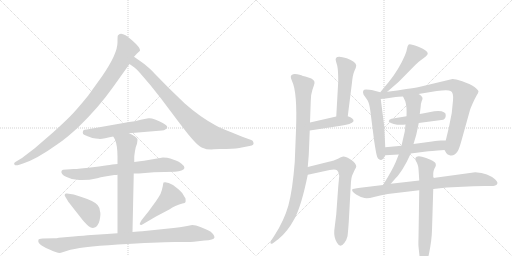
t = 0.00 s
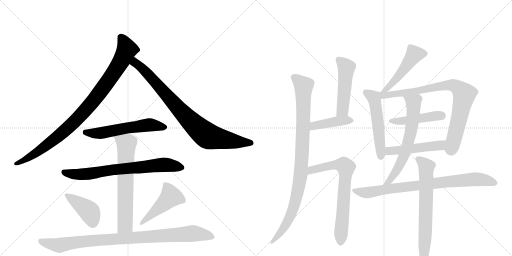
t = 3.15 s
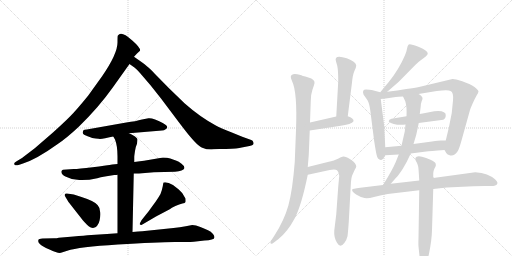
t = 6.30 s
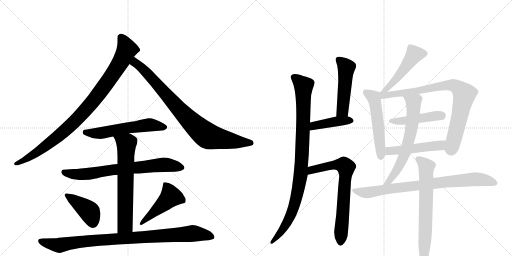
t = 9.46 s
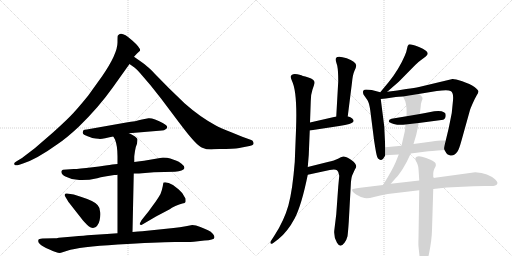
t = 12.61 s
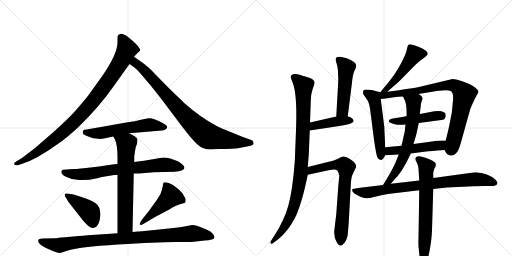
t = 15.76 s

The animated SVG that drew these frames (rendered in a browser with its animation timeline set to each time). Animation: 20 CSS @keyframes rules; one cycle of 15.76 s.

<svg version="1.1" viewBox="0 0 2048 1024" xmlns="http://www.w3.org/2000/svg">
  <g stroke="lightgray" stroke-dasharray="1,1" stroke-width="1" transform="scale(4, 4)">
    <line x1="0" y1="0" x2="256" y2="256"></line>
    <line x1="256" y1="0" x2="0" y2="256"></line>
    <line x1="128" y1="0" x2="128" y2="256"></line>
    <line x1="0" y1="128" x2="256" y2="128"></line>
    <line x1="256" y1="0" x2="512" y2="256"></line>
    <line x1="512" y1="0" x2="256" y2="256"></line>
    <line x1="384" y1="0" x2="384" y2="256"></line>
    <line x1="256" y1="128" x2="512" y2="128"></line>
  </g>
<g transform="scale(1, -1) translate(0, -850)">
   <style type="text/css">
    @keyframes keyframes0 {
      from {
       stroke: black;
       stroke-dashoffset: 961;
       stroke-width: 128;
       }
       76% {
       animation-timing-function: step-end;
       stroke: black;
       stroke-dashoffset: 0;
       stroke-width: 128;
       }
       to {
       stroke: black;
       stroke-width: 1024;
       }
       }
       #make-me-a-hanzi-animation-0 {
         animation: keyframes0 1.032064s both;
         animation-delay: 0.000000s;
         animation-timing-function: linear;
       }
    @keyframes keyframes1 {
      from {
       stroke: black;
       stroke-dashoffset: 859;
       stroke-width: 128;
       }
       74% {
       animation-timing-function: step-end;
       stroke: black;
       stroke-dashoffset: 0;
       stroke-width: 128;
       }
       to {
       stroke: black;
       stroke-width: 1024;
       }
       }
       #make-me-a-hanzi-animation-1 {
         animation: keyframes1 0.949056s both;
         animation-delay: 1.032064s;
         animation-timing-function: linear;
       }
    @keyframes keyframes2 {
      from {
       stroke: black;
       stroke-dashoffset: 577;
       stroke-width: 128;
       }
       65% {
       animation-timing-function: step-end;
       stroke: black;
       stroke-dashoffset: 0;
       stroke-width: 128;
       }
       to {
       stroke: black;
       stroke-width: 1024;
       }
       }
       #make-me-a-hanzi-animation-2 {
         animation: keyframes2 0.719564s both;
         animation-delay: 1.981120s;
         animation-timing-function: linear;
       }
    @keyframes keyframes3 {
      from {
       stroke: black;
       stroke-dashoffset: 733;
       stroke-width: 128;
       }
       70% {
       animation-timing-function: step-end;
       stroke: black;
       stroke-dashoffset: 0;
       stroke-width: 128;
       }
       to {
       stroke: black;
       stroke-width: 1024;
       }
       }
       #make-me-a-hanzi-animation-3 {
         animation: keyframes3 0.846517s both;
         animation-delay: 2.700684s;
         animation-timing-function: linear;
       }
    @keyframes keyframes4 {
      from {
       stroke: black;
       stroke-dashoffset: 667;
       stroke-width: 128;
       }
       68% {
       animation-timing-function: step-end;
       stroke: black;
       stroke-dashoffset: 0;
       stroke-width: 128;
       }
       to {
       stroke: black;
       stroke-width: 1024;
       }
       }
       #make-me-a-hanzi-animation-4 {
         animation: keyframes4 0.792806s both;
         animation-delay: 3.547201s;
         animation-timing-function: linear;
       }
    @keyframes keyframes5 {
      from {
       stroke: black;
       stroke-dashoffset: 418;
       stroke-width: 128;
       }
       58% {
       animation-timing-function: step-end;
       stroke: black;
       stroke-dashoffset: 0;
       stroke-width: 128;
       }
       to {
       stroke: black;
       stroke-width: 1024;
       }
       }
       #make-me-a-hanzi-animation-5 {
         animation: keyframes5 0.590169s both;
         animation-delay: 4.340007s;
         animation-timing-function: linear;
       }
    @keyframes keyframes6 {
      from {
       stroke: black;
       stroke-dashoffset: 471;
       stroke-width: 128;
       }
       61% {
       animation-timing-function: step-end;
       stroke: black;
       stroke-dashoffset: 0;
       stroke-width: 128;
       }
       to {
       stroke: black;
       stroke-width: 1024;
       }
       }
       #make-me-a-hanzi-animation-6 {
         animation: keyframes6 0.633301s both;
         animation-delay: 4.930176s;
         animation-timing-function: linear;
       }
    @keyframes keyframes7 {
      from {
       stroke: black;
       stroke-dashoffset: 947;
       stroke-width: 128;
       }
       76% {
       animation-timing-function: step-end;
       stroke: black;
       stroke-dashoffset: 0;
       stroke-width: 128;
       }
       to {
       stroke: black;
       stroke-width: 1024;
       }
       }
       #make-me-a-hanzi-animation-7 {
         animation: keyframes7 1.020671s both;
         animation-delay: 5.563477s;
         animation-timing-function: linear;
       }
    @keyframes keyframes8 {
      from {
       stroke: black;
       stroke-dashoffset: 963;
       stroke-width: 128;
       }
       76% {
       animation-timing-function: step-end;
       stroke: black;
       stroke-dashoffset: 0;
       stroke-width: 128;
       }
       to {
       stroke: black;
       stroke-width: 1024;
       }
       }
       #make-me-a-hanzi-animation-8 {
         animation: keyframes8 1.033691s both;
         animation-delay: 6.584147s;
         animation-timing-function: linear;
       }
    @keyframes keyframes9 {
      from {
       stroke: black;
       stroke-dashoffset: 497;
       stroke-width: 128;
       }
       62% {
       animation-timing-function: step-end;
       stroke: black;
       stroke-dashoffset: 0;
       stroke-width: 128;
       }
       to {
       stroke: black;
       stroke-width: 1024;
       }
       }
       #make-me-a-hanzi-animation-9 {
         animation: keyframes9 0.654460s both;
         animation-delay: 7.617839s;
         animation-timing-function: linear;
       }
    @keyframes keyframes10 {
      from {
       stroke: black;
       stroke-dashoffset: 420;
       stroke-width: 128;
       }
       58% {
       animation-timing-function: step-end;
       stroke: black;
       stroke-dashoffset: 0;
       stroke-width: 128;
       }
       to {
       stroke: black;
       stroke-width: 1024;
       }
       }
       #make-me-a-hanzi-animation-10 {
         animation: keyframes10 0.591797s both;
         animation-delay: 8.272298s;
         animation-timing-function: linear;
       }
    @keyframes keyframes11 {
      from {
       stroke: black;
       stroke-dashoffset: 711;
       stroke-width: 128;
       }
       70% {
       animation-timing-function: step-end;
       stroke: black;
       stroke-dashoffset: 0;
       stroke-width: 128;
       }
       to {
       stroke: black;
       stroke-width: 1024;
       }
       }
       #make-me-a-hanzi-animation-11 {
         animation: keyframes11 0.828613s both;
         animation-delay: 8.864095s;
         animation-timing-function: linear;
       }
    @keyframes keyframes12 {
      from {
       stroke: black;
       stroke-dashoffset: 496;
       stroke-width: 128;
       }
       62% {
       animation-timing-function: step-end;
       stroke: black;
       stroke-dashoffset: 0;
       stroke-width: 128;
       }
       to {
       stroke: black;
       stroke-width: 1024;
       }
       }
       #make-me-a-hanzi-animation-12 {
         animation: keyframes12 0.653646s both;
         animation-delay: 9.692708s;
         animation-timing-function: linear;
       }
    @keyframes keyframes13 {
      from {
       stroke: black;
       stroke-dashoffset: 530;
       stroke-width: 128;
       }
       63% {
       animation-timing-function: step-end;
       stroke: black;
       stroke-dashoffset: 0;
       stroke-width: 128;
       }
       to {
       stroke: black;
       stroke-width: 1024;
       }
       }
       #make-me-a-hanzi-animation-13 {
         animation: keyframes13 0.681315s both;
         animation-delay: 10.346354s;
         animation-timing-function: linear;
       }
    @keyframes keyframes14 {
      from {
       stroke: black;
       stroke-dashoffset: 836;
       stroke-width: 128;
       }
       73% {
       animation-timing-function: step-end;
       stroke: black;
       stroke-dashoffset: 0;
       stroke-width: 128;
       }
       to {
       stroke: black;
       stroke-width: 1024;
       }
       }
       #make-me-a-hanzi-animation-14 {
         animation: keyframes14 0.930339s both;
         animation-delay: 11.027669s;
         animation-timing-function: linear;
       }
    @keyframes keyframes15 {
      from {
       stroke: black;
       stroke-dashoffset: 463;
       stroke-width: 128;
       }
       60% {
       animation-timing-function: step-end;
       stroke: black;
       stroke-dashoffset: 0;
       stroke-width: 128;
       }
       to {
       stroke: black;
       stroke-width: 1024;
       }
       }
       #make-me-a-hanzi-animation-15 {
         animation: keyframes15 0.626790s both;
         animation-delay: 11.958008s;
         animation-timing-function: linear;
       }
    @keyframes keyframes16 {
      from {
       stroke: black;
       stroke-dashoffset: 498;
       stroke-width: 128;
       }
       62% {
       animation-timing-function: step-end;
       stroke: black;
       stroke-dashoffset: 0;
       stroke-width: 128;
       }
       to {
       stroke: black;
       stroke-width: 1024;
       }
       }
       #make-me-a-hanzi-animation-16 {
         animation: keyframes16 0.655273s both;
         animation-delay: 12.584798s;
         animation-timing-function: linear;
       }
    @keyframes keyframes17 {
      from {
       stroke: black;
       stroke-dashoffset: 652;
       stroke-width: 128;
       }
       68% {
       animation-timing-function: step-end;
       stroke: black;
       stroke-dashoffset: 0;
       stroke-width: 128;
       }
       to {
       stroke: black;
       stroke-width: 1024;
       }
       }
       #make-me-a-hanzi-animation-17 {
         animation: keyframes17 0.780599s both;
         animation-delay: 13.240072s;
         animation-timing-function: linear;
       }
    @keyframes keyframes18 {
      from {
       stroke: black;
       stroke-dashoffset: 825;
       stroke-width: 128;
       }
       73% {
       animation-timing-function: step-end;
       stroke: black;
       stroke-dashoffset: 0;
       stroke-width: 128;
       }
       to {
       stroke: black;
       stroke-width: 1024;
       }
       }
       #make-me-a-hanzi-animation-18 {
         animation: keyframes18 0.921387s both;
         animation-delay: 14.020671s;
         animation-timing-function: linear;
       }
    @keyframes keyframes19 {
      from {
       stroke: black;
       stroke-dashoffset: 696;
       stroke-width: 128;
       }
       69% {
       animation-timing-function: step-end;
       stroke: black;
       stroke-dashoffset: 0;
       stroke-width: 128;
       }
       to {
       stroke: black;
       stroke-width: 1024;
       }
       }
       #make-me-a-hanzi-animation-19 {
         animation: keyframes19 0.816406s both;
         animation-delay: 14.942057s;
         animation-timing-function: linear;
       }
</style>
<path d="M 536 623 L 548 636 L 560 647 Q 564 658 528 689.5 Q 492 721 479 714 Q 472 710 471 707 Q 470 704 470 680 Q 470 635 409 546 L 353 468 Q 307 411 280 384 Q 253 357 213 321 L 139 257 L 88 218 L 68 206 Q 53 198 57.5 192.5 Q 62 187 74 190 L 92 196 Q 146 213 231 274 Q 267 298 316 344 Q 395 421 451 500 L 518 594 L 536 623 Z" fill="lightgray"></path> 
<path d="M 856 253 L 878 254 L 904 254 Q 952 256 967 260 L 998 266 Q 1019 269 1013 282 Q 1012 288 1005 290 L 969 303 L 925 321 Q 881 339 865 347 Q 800 382 738 437 L 675 498 L 620 554 Q 598 578 590 583 Q 581 592 566 602 L 536 623 C 511 640 494 611 518 594 L 539 579 Q 549 571 560 558 L 602 509 L 644 456 L 717 359 Q 756 307 777 285 Q 798 262 812 258 Q 824 252 845 252 L 856 253 Z" fill="lightgray"></path> 
<path d="M 516 317 L 648 328 Q 657 328 661 332 Q 668 335 669 341 Q 669 348 651 358 Q 613 379 594 377 L 568 372 Q 544 365 505 360 L 347 332 Q 336 331 334 329 Q 332 327 331 320.5 Q 330 314 338.5 310 Q 347 306 369 298 Q 384 295 394 295 Q 402 293 420.5 297.5 Q 439 302 453 304 L 516 317 Z" fill="lightgray"></path> 
<path d="M 535 156 L 556 156 L 616 161 L 700 163 Q 733 165 738 178 Q 738 187 726 195.5 Q 714 204 706 207 L 681 216 Q 670 220 652 220 L 576 207 Q 563 205 537 202 L 470 194 L 449 192 L 438 190 Q 427 188 370.5 181.5 Q 314 175 295 174 L 252 171 Q 248 170 246 166 Q 242 153 264 143 Q 294 127 328 130 Q 357 130 389 137.5 Q 421 145 426 145 L 457 150 Q 467 150 470 151 L 535 156 Z" fill="lightgray"></path> 
<path d="M 530 -78 L 535 156 L 537 202 L 537 222 Q 537 226 540 246 Q 543 265 548 275 Q 550 289 550 293 Q 550 296 540 304 Q 529 311 516 317 C 489 331 438 330 453 304 L 460 292 Q 470 267 470 224 L 470 194 L 470 151 L 470 -83 C 470 -113 529 -108 530 -78 Z" fill="lightgray"></path> 
<path d="M 274 42 L 332 -32 Q 335 -36 348 -49 Q 362 -62 372 -62 Q 393 -57 398.5 -30.5 Q 404 -4 400 5 Q 399 20 391 29 Q 380 45 326 62 L 295 72 L 268 76 Q 261 77 260 74 Q 256 70 262 62 L 274 42 Z" fill="lightgray"></path> 
<path d="M 566 -50 L 624 -16 L 679 13 Q 685 18 701.5 26 Q 718 34 729.5 36 Q 741 38 742 42 Q 743 46 742 56 Q 732 79 715 92 L 692 110 Q 668 124 654 120 Q 653 117 651 105 Q 649 93 642 74 Q 636 63 623 44 L 604 18 Q 597 7 581 -12 L 566 -31 Q 558 -45 559 -47 Q 560 -49 566 -50 Z" fill="lightgray"></path> 
<path d="M 235 -101 Q 227 -103 217 -103 L 170 -104 Q 155 -105 154 -109 Q 149 -121 168 -132.5 Q 187 -144 198 -148 Q 235 -166 247 -160 L 269 -153 Q 314 -138 471.5 -128 Q 629 -118 699 -118 Q 769 -118 775 -117 L 818 -112 Q 836 -111 847 -108 Q 866 -104 852 -86 Q 844 -76 832 -71 Q 820 -66 801.5 -58 Q 783 -50 769 -50 L 743 -55 Q 720 -60 694 -62 L 569 -75 Q 555 -76 530 -78 L 470 -83 L 428 -86 L 365 -90 Q 337 -92 294 -96 L 235 -101 Z" fill="lightgray"></path> 
<path d="M 1163 543 Q 1163 538 1168 526 Q 1190 482 1184 329 L 1179 202 Q 1170 87 1153.5 28.5 Q 1137 -30 1099 -90 L 1083 -115 Q 1080 -120 1083 -124 Q 1086 -128 1097 -119 L 1114 -106 Q 1151 -76 1178.5 -24 Q 1206 28 1231 151 L 1231 182 L 1235 230 L 1239 328 L 1240 360 L 1243 445 Q 1243 473 1250 492.5 Q 1257 512 1258 517 Q 1261 532 1233.5 540 Q 1206 548 1202 550 Q 1166 561 1163 543 Z" fill="lightgray"></path> 
<path d="M 1391 385 L 1408 520 Q 1411 552 1418 567 Q 1425 582 1425 588 Q 1423 604 1387 617 Q 1351 629 1344 618 Q 1341 613 1344 604 L 1349 587 Q 1353 567 1353 525 L 1345 384 C 1343 354 1387 355 1391 385 Z" fill="lightgray"></path> 
<path d="M 1239 328 L 1357 346 Q 1383 350 1397 354 Q 1424 363 1409 376 Q 1403 382 1391 385 L 1345 384 L 1240 360 C 1211 353 1209 323 1239 328 Z" fill="lightgray"></path> 
<path d="M 1231 151 L 1319 170 Q 1341 174 1348 169 Q 1355 164 1357 147 L 1353 104 L 1345 -7 L 1337 -73 Q 1335 -100 1348 -121 Q 1361 -144 1378 -121 Q 1387 -108 1390 -95 Q 1392 -81 1395 -38 L 1403 108 Q 1404 136 1409 149 L 1419 171 Q 1425 180 1425 184 Q 1425 196 1404 211 Q 1382 225 1373 224 Q 1364 222 1352 215 Q 1339 208 1311 202 L 1231 182 C 1202 175 1202 145 1231 151 Z" fill="lightgray"></path> 
<path d="M 1549 483 L 1595 523 L 1661 590 Q 1676 604 1683 609 L 1703 624 Q 1710 630 1711 635 Q 1711 648 1676 662 Q 1640 676 1635 672 Q 1630 668 1628 655 Q 1626 642 1619 627 Q 1596 573 1555 522 L 1521 481 C 1502 458 1526 463 1549 483 Z" fill="lightgray"></path> 
<path d="M 1521 481 L 1487 490 Q 1479 492 1464 492 Q 1447 492 1454 472 L 1470 449 Q 1477 438 1481 409 L 1495 299 Q 1495 296 1501 259 Q 1507 221 1512 216 Q 1528 200 1541 229 L 1541 261 L 1537 344 L 1523 454 C 1520 481 1522 481 1521 481 Z" fill="lightgray"></path> 
<path d="M 1674 474 L 1747 486 Q 1793 492 1802 486 Q 1815 481 1812 448 L 1807 398 L 1795 338 L 1783 288 C 1776 259 1775 255 1778 250 L 1785 238 Q 1788 232 1796 230 Q 1815 222 1830 244 Q 1836 252 1846 288 L 1880 410 Q 1881 414 1891 437 Q 1901 459 1907 469 Q 1913 478 1914 484 Q 1914 490 1898 502 Q 1881 514 1849 525 Q 1817 535 1810 534 L 1676 502 Q 1660 498 1625 494 Q 1591 488 1549 483 C 1510 478 1485 450 1523 454 L 1543 456 L 1583 462 Q 1592 464 1612 464 L 1674 474 Z" fill="lightgray"></path> 
<path d="M 1675 358 L 1773 371 Q 1783 375 1783 390 Q 1783 405 1753 406 Q 1739 406 1716.5 401.5 Q 1694 397 1679 394 L 1626 385 L 1566 375 Q 1555 372 1555 365 Q 1555 360 1575 354.5 Q 1595 349 1622 352 L 1675 358 Z" fill="lightgray"></path> 
<path d="M 1783 288 L 1764 288 Q 1755 288 1728 284 L 1654 274 L 1606 267 L 1541 261 C 1511 258 1511 227 1541 229 L 1595 232 L 1643 236 L 1705 244 Q 1717 246 1778 250 C 1808 252 1813 288 1783 288 Z" fill="lightgray"></path> 
<path d="M 1654 274 L 1660 294 Q 1666 313 1667 320 L 1675 358 L 1679 394 L 1683 425 Q 1683 436 1687 446 Q 1691 455 1690 457 Q 1690 465 1674 474 C 1649 491 1599 491 1612 464 L 1621 445 Q 1628 424 1626 385 L 1622 352 L 1619 324 L 1606 267 L 1595 232 L 1583 202 Q 1568 167 1532 110 C 1516 85 1543 92 1563 115 L 1585 140 Q 1592 146 1610 173 Q 1627 200 1643 236 L 1654 274 Z" fill="lightgray"></path> 
<path d="M 1532 110 L 1441 99 Q 1409 95 1409 92 Q 1406 83 1424.5 72.5 Q 1443 62 1451 60 Q 1465 53 1496 62 Q 1527 71 1551 74 L 1677 89 L 1733 94 L 1787 100 L 1894 105 Q 1938 107 1955 106 Q 1972 105 1981 108 Q 1999 116 1981 132 Q 1954 157 1901 161 L 1733 138 L 1677 128 L 1563 115 L 1532 110 Z" fill="lightgray"></path> 
<path d="M 1677 89 L 1674 -101 Q 1673 -128 1674 -136 L 1678 -174 Q 1679 -192 1683 -200 Q 1688 -218 1693 -217 Q 1705 -217 1716 -164.5 Q 1727 -112 1728 -70 L 1733 94 L 1733 138 L 1733 157 Q 1733 165 1737 174 L 1743 186 Q 1744 192 1742 197 Q 1740 202 1722 211 Q 1704 220 1688 223.5 Q 1672 227 1666.5 223 Q 1661 219 1661 214.5 Q 1661 210 1667.5 199 Q 1674 188 1675 160 L 1677 128 L 1677 89 Z" fill="lightgray"></path> 
      <clipPath id="make-me-a-hanzi-clip-0">
      <path d="M 536 623 L 548 636 L 560 647 Q 564 658 528 689.5 Q 492 721 479 714 Q 472 710 471 707 Q 470 704 470 680 Q 470 635 409 546 L 353 468 Q 307 411 280 384 Q 253 357 213 321 L 139 257 L 88 218 L 68 206 Q 53 198 57.5 192.5 Q 62 187 74 190 L 92 196 Q 146 213 231 274 Q 267 298 316 344 Q 395 421 451 500 L 518 594 L 536 623 Z" fill="lightgray"></path>
      </clipPath>
      <path clip-path="url(#make-me-a-hanzi-clip-0)" d="M 483 702 L 508 653 L 471 583 L 378 452 L 292 357 L 210 286 L 127 227 L 63 195 " fill="none" id="make-me-a-hanzi-animation-0" stroke-dasharray="833 1666" stroke-linecap="round"></path>

      <clipPath id="make-me-a-hanzi-clip-1">
      <path d="M 856 253 L 878 254 L 904 254 Q 952 256 967 260 L 998 266 Q 1019 269 1013 282 Q 1012 288 1005 290 L 969 303 L 925 321 Q 881 339 865 347 Q 800 382 738 437 L 675 498 L 620 554 Q 598 578 590 583 Q 581 592 566 602 L 536 623 C 511 640 494 611 518 594 L 539 579 Q 549 571 560 558 L 602 509 L 644 456 L 717 359 Q 756 307 777 285 Q 798 262 812 258 Q 824 252 845 252 L 856 253 Z" fill="lightgray"></path>
      </clipPath>
      <path clip-path="url(#make-me-a-hanzi-clip-1)" d="M 538 615 L 543 596 L 599 547 L 730 398 L 829 307 L 913 288 L 1002 278 " fill="none" id="make-me-a-hanzi-animation-1" stroke-dasharray="731 1462" stroke-linecap="round"></path>

      <clipPath id="make-me-a-hanzi-clip-2">
      <path d="M 516 317 L 648 328 Q 657 328 661 332 Q 668 335 669 341 Q 669 348 651 358 Q 613 379 594 377 L 568 372 Q 544 365 505 360 L 347 332 Q 336 331 334 329 Q 332 327 331 320.5 Q 330 314 338.5 310 Q 347 306 369 298 Q 384 295 394 295 Q 402 293 420.5 297.5 Q 439 302 453 304 L 516 317 Z" fill="lightgray"></path>
      </clipPath>
      <path clip-path="url(#make-me-a-hanzi-clip-2)" d="M 343 321 L 409 318 L 598 351 L 660 341 " fill="none" id="make-me-a-hanzi-animation-2" stroke-dasharray="449 898" stroke-linecap="round"></path>

      <clipPath id="make-me-a-hanzi-clip-3">
      <path d="M 535 156 L 556 156 L 616 161 L 700 163 Q 733 165 738 178 Q 738 187 726 195.5 Q 714 204 706 207 L 681 216 Q 670 220 652 220 L 576 207 Q 563 205 537 202 L 470 194 L 449 192 L 438 190 Q 427 188 370.5 181.5 Q 314 175 295 174 L 252 171 Q 248 170 246 166 Q 242 153 264 143 Q 294 127 328 130 Q 357 130 389 137.5 Q 421 145 426 145 L 457 150 Q 467 150 470 151 L 535 156 Z" fill="lightgray"></path>
      </clipPath>
      <path clip-path="url(#make-me-a-hanzi-clip-3)" d="M 255 161 L 299 152 L 335 153 L 456 172 L 649 191 L 728 180 " fill="none" id="make-me-a-hanzi-animation-3" stroke-dasharray="605 1210" stroke-linecap="round"></path>

      <clipPath id="make-me-a-hanzi-clip-4">
      <path d="M 530 -78 L 535 156 L 537 202 L 537 222 Q 537 226 540 246 Q 543 265 548 275 Q 550 289 550 293 Q 550 296 540 304 Q 529 311 516 317 C 489 331 438 330 453 304 L 460 292 Q 470 267 470 224 L 470 194 L 470 151 L 470 -83 C 470 -113 529 -108 530 -78 Z" fill="lightgray"></path>
      </clipPath>
      <path clip-path="url(#make-me-a-hanzi-clip-4)" d="M 460 300 L 506 275 L 501 -38 L 500 -50 L 477 -75 " fill="none" id="make-me-a-hanzi-animation-4" stroke-dasharray="539 1078" stroke-linecap="round"></path>

      <clipPath id="make-me-a-hanzi-clip-5">
      <path d="M 274 42 L 332 -32 Q 335 -36 348 -49 Q 362 -62 372 -62 Q 393 -57 398.5 -30.5 Q 404 -4 400 5 Q 399 20 391 29 Q 380 45 326 62 L 295 72 L 268 76 Q 261 77 260 74 Q 256 70 262 62 L 274 42 Z" fill="lightgray"></path>
      </clipPath>
      <path clip-path="url(#make-me-a-hanzi-clip-5)" d="M 266 69 L 358 3 L 371 -44 " fill="none" id="make-me-a-hanzi-animation-5" stroke-dasharray="290 580" stroke-linecap="round"></path>

      <clipPath id="make-me-a-hanzi-clip-6">
      <path d="M 566 -50 L 624 -16 L 679 13 Q 685 18 701.5 26 Q 718 34 729.5 36 Q 741 38 742 42 Q 743 46 742 56 Q 732 79 715 92 L 692 110 Q 668 124 654 120 Q 653 117 651 105 Q 649 93 642 74 Q 636 63 623 44 L 604 18 Q 597 7 581 -12 L 566 -31 Q 558 -45 559 -47 Q 560 -49 566 -50 Z" fill="lightgray"></path>
      </clipPath>
      <path clip-path="url(#make-me-a-hanzi-clip-6)" d="M 660 111 L 674 92 L 683 64 L 564 -46 " fill="none" id="make-me-a-hanzi-animation-6" stroke-dasharray="343 686" stroke-linecap="round"></path>

      <clipPath id="make-me-a-hanzi-clip-7">
      <path d="M 235 -101 Q 227 -103 217 -103 L 170 -104 Q 155 -105 154 -109 Q 149 -121 168 -132.5 Q 187 -144 198 -148 Q 235 -166 247 -160 L 269 -153 Q 314 -138 471.5 -128 Q 629 -118 699 -118 Q 769 -118 775 -117 L 818 -112 Q 836 -111 847 -108 Q 866 -104 852 -86 Q 844 -76 832 -71 Q 820 -66 801.5 -58 Q 783 -50 769 -50 L 743 -55 Q 720 -60 694 -62 L 569 -75 Q 555 -76 530 -78 L 470 -83 L 428 -86 L 365 -90 Q 337 -92 294 -96 L 235 -101 Z" fill="lightgray"></path>
      </clipPath>
      <path clip-path="url(#make-me-a-hanzi-clip-7)" d="M 161 -114 L 236 -131 L 349 -114 L 769 -84 L 847 -96 " fill="none" id="make-me-a-hanzi-animation-7" stroke-dasharray="819 1638" stroke-linecap="round"></path>

      <clipPath id="make-me-a-hanzi-clip-8">
      <path d="M 1163 543 Q 1163 538 1168 526 Q 1190 482 1184 329 L 1179 202 Q 1170 87 1153.5 28.5 Q 1137 -30 1099 -90 L 1083 -115 Q 1080 -120 1083 -124 Q 1086 -128 1097 -119 L 1114 -106 Q 1151 -76 1178.5 -24 Q 1206 28 1231 151 L 1231 182 L 1235 230 L 1239 328 L 1240 360 L 1243 445 Q 1243 473 1250 492.5 Q 1257 512 1258 517 Q 1261 532 1233.5 540 Q 1206 548 1202 550 Q 1166 561 1163 543 Z" fill="lightgray"></path>
      </clipPath>
      <path clip-path="url(#make-me-a-hanzi-clip-8)" d="M 1175 542 L 1214 507 L 1204 159 L 1186 60 L 1158 -22 L 1136 -61 L 1089 -119 " fill="none" id="make-me-a-hanzi-animation-8" stroke-dasharray="835 1670" stroke-linecap="round"></path>

      <clipPath id="make-me-a-hanzi-clip-9">
      <path d="M 1391 385 L 1408 520 Q 1411 552 1418 567 Q 1425 582 1425 588 Q 1423 604 1387 617 Q 1351 629 1344 618 Q 1341 613 1344 604 L 1349 587 Q 1353 567 1353 525 L 1345 384 C 1343 354 1387 355 1391 385 Z" fill="lightgray"></path>
      </clipPath>
      <path clip-path="url(#make-me-a-hanzi-clip-9)" d="M 1354 611 L 1386 580 L 1371 410 L 1353 391 " fill="none" id="make-me-a-hanzi-animation-9" stroke-dasharray="369 738" stroke-linecap="round"></path>

      <clipPath id="make-me-a-hanzi-clip-10">
      <path d="M 1239 328 L 1357 346 Q 1383 350 1397 354 Q 1424 363 1409 376 Q 1403 382 1391 385 L 1345 384 L 1240 360 C 1211 353 1209 323 1239 328 Z" fill="lightgray"></path>
      </clipPath>
      <path clip-path="url(#make-me-a-hanzi-clip-10)" d="M 1246 333 L 1252 344 L 1266 350 L 1353 366 L 1401 366 " fill="none" id="make-me-a-hanzi-animation-10" stroke-dasharray="292 584" stroke-linecap="round"></path>

      <clipPath id="make-me-a-hanzi-clip-11">
      <path d="M 1231 151 L 1319 170 Q 1341 174 1348 169 Q 1355 164 1357 147 L 1353 104 L 1345 -7 L 1337 -73 Q 1335 -100 1348 -121 Q 1361 -144 1378 -121 Q 1387 -108 1390 -95 Q 1392 -81 1395 -38 L 1403 108 Q 1404 136 1409 149 L 1419 171 Q 1425 180 1425 184 Q 1425 196 1404 211 Q 1382 225 1373 224 Q 1364 222 1352 215 Q 1339 208 1311 202 L 1231 182 C 1202 175 1202 145 1231 151 Z" fill="lightgray"></path>
      </clipPath>
      <path clip-path="url(#make-me-a-hanzi-clip-11)" d="M 1237 159 L 1255 173 L 1340 191 L 1374 189 L 1384 180 L 1363 -117 " fill="none" id="make-me-a-hanzi-animation-11" stroke-dasharray="583 1166" stroke-linecap="round"></path>

      <clipPath id="make-me-a-hanzi-clip-12">
      <path d="M 1549 483 L 1595 523 L 1661 590 Q 1676 604 1683 609 L 1703 624 Q 1710 630 1711 635 Q 1711 648 1676 662 Q 1640 676 1635 672 Q 1630 668 1628 655 Q 1626 642 1619 627 Q 1596 573 1555 522 L 1521 481 C 1502 458 1526 463 1549 483 Z" fill="lightgray"></path>
      </clipPath>
      <path clip-path="url(#make-me-a-hanzi-clip-12)" d="M 1699 635 L 1657 632 L 1590 539 L 1548 495 L 1528 484 " fill="none" id="make-me-a-hanzi-animation-12" stroke-dasharray="368 736" stroke-linecap="round"></path>

      <clipPath id="make-me-a-hanzi-clip-13">
      <path d="M 1521 481 L 1487 490 Q 1479 492 1464 492 Q 1447 492 1454 472 L 1470 449 Q 1477 438 1481 409 L 1495 299 Q 1495 296 1501 259 Q 1507 221 1512 216 Q 1528 200 1541 229 L 1541 261 L 1537 344 L 1523 454 C 1520 481 1522 481 1521 481 Z" fill="lightgray"></path>
      </clipPath>
      <path clip-path="url(#make-me-a-hanzi-clip-13)" d="M 1463 480 L 1496 460 L 1513 349 L 1523 226 " fill="none" id="make-me-a-hanzi-animation-13" stroke-dasharray="402 804" stroke-linecap="round"></path>

      <clipPath id="make-me-a-hanzi-clip-14">
      <path d="M 1674 474 L 1747 486 Q 1793 492 1802 486 Q 1815 481 1812 448 L 1807 398 L 1795 338 L 1783 288 C 1776 259 1775 255 1778 250 L 1785 238 Q 1788 232 1796 230 Q 1815 222 1830 244 Q 1836 252 1846 288 L 1880 410 Q 1881 414 1891 437 Q 1901 459 1907 469 Q 1913 478 1914 484 Q 1914 490 1898 502 Q 1881 514 1849 525 Q 1817 535 1810 534 L 1676 502 Q 1660 498 1625 494 Q 1591 488 1549 483 C 1510 478 1485 450 1523 454 L 1543 456 L 1583 462 Q 1592 464 1612 464 L 1674 474 Z" fill="lightgray"></path>
      </clipPath>
      <path clip-path="url(#make-me-a-hanzi-clip-14)" d="M 1527 461 L 1543 470 L 1792 509 L 1808 510 L 1831 500 L 1857 472 L 1815 286 L 1805 255 L 1798 254 " fill="none" id="make-me-a-hanzi-animation-14" stroke-dasharray="708 1416" stroke-linecap="round"></path>

      <clipPath id="make-me-a-hanzi-clip-15">
      <path d="M 1675 358 L 1773 371 Q 1783 375 1783 390 Q 1783 405 1753 406 Q 1739 406 1716.5 401.5 Q 1694 397 1679 394 L 1626 385 L 1566 375 Q 1555 372 1555 365 Q 1555 360 1575 354.5 Q 1595 349 1622 352 L 1675 358 Z" fill="lightgray"></path>
      </clipPath>
      <path clip-path="url(#make-me-a-hanzi-clip-15)" d="M 1563 368 L 1613 366 L 1768 389 " fill="none" id="make-me-a-hanzi-animation-15" stroke-dasharray="335 670" stroke-linecap="round"></path>

      <clipPath id="make-me-a-hanzi-clip-16">
      <path d="M 1783 288 L 1764 288 Q 1755 288 1728 284 L 1654 274 L 1606 267 L 1541 261 C 1511 258 1511 227 1541 229 L 1595 232 L 1643 236 L 1705 244 Q 1717 246 1778 250 C 1808 252 1813 288 1783 288 Z" fill="lightgray"></path>
      </clipPath>
      <path clip-path="url(#make-me-a-hanzi-clip-16)" d="M 1547 234 L 1560 246 L 1760 268 L 1778 282 " fill="none" id="make-me-a-hanzi-animation-16" stroke-dasharray="370 740" stroke-linecap="round"></path>

      <clipPath id="make-me-a-hanzi-clip-17">
      <path d="M 1654 274 L 1660 294 Q 1666 313 1667 320 L 1675 358 L 1679 394 L 1683 425 Q 1683 436 1687 446 Q 1691 455 1690 457 Q 1690 465 1674 474 C 1649 491 1599 491 1612 464 L 1621 445 Q 1628 424 1626 385 L 1622 352 L 1619 324 L 1606 267 L 1595 232 L 1583 202 Q 1568 167 1532 110 C 1516 85 1543 92 1563 115 L 1585 140 Q 1592 146 1610 173 Q 1627 200 1643 236 L 1654 274 Z" fill="lightgray"></path>
      </clipPath>
      <path clip-path="url(#make-me-a-hanzi-clip-17)" d="M 1620 462 L 1654 440 L 1643 320 L 1624 248 L 1591 174 L 1554 123 L 1539 117 " fill="none" id="make-me-a-hanzi-animation-17" stroke-dasharray="524 1048" stroke-linecap="round"></path>

      <clipPath id="make-me-a-hanzi-clip-18">
      <path d="M 1532 110 L 1441 99 Q 1409 95 1409 92 Q 1406 83 1424.5 72.5 Q 1443 62 1451 60 Q 1465 53 1496 62 Q 1527 71 1551 74 L 1677 89 L 1733 94 L 1787 100 L 1894 105 Q 1938 107 1955 106 Q 1972 105 1981 108 Q 1999 116 1981 132 Q 1954 157 1901 161 L 1733 138 L 1677 128 L 1563 115 L 1532 110 Z" fill="lightgray"></path>
      </clipPath>
      <path clip-path="url(#make-me-a-hanzi-clip-18)" d="M 1414 88 L 1462 79 L 1629 104 L 1897 133 L 1978 120 " fill="none" id="make-me-a-hanzi-animation-18" stroke-dasharray="697 1394" stroke-linecap="round"></path>

      <clipPath id="make-me-a-hanzi-clip-19">
      <path d="M 1677 89 L 1674 -101 Q 1673 -128 1674 -136 L 1678 -174 Q 1679 -192 1683 -200 Q 1688 -218 1693 -217 Q 1705 -217 1716 -164.5 Q 1727 -112 1728 -70 L 1733 94 L 1733 138 L 1733 157 Q 1733 165 1737 174 L 1743 186 Q 1744 192 1742 197 Q 1740 202 1722 211 Q 1704 220 1688 223.5 Q 1672 227 1666.5 223 Q 1661 219 1661 214.5 Q 1661 210 1667.5 199 Q 1674 188 1675 160 L 1677 128 L 1677 89 Z" fill="lightgray"></path>
      </clipPath>
      <path clip-path="url(#make-me-a-hanzi-clip-19)" d="M 1671 214 L 1706 180 L 1694 -211 " fill="none" id="make-me-a-hanzi-animation-19" stroke-dasharray="568 1136" stroke-linecap="round"></path>

</g>
</svg>
